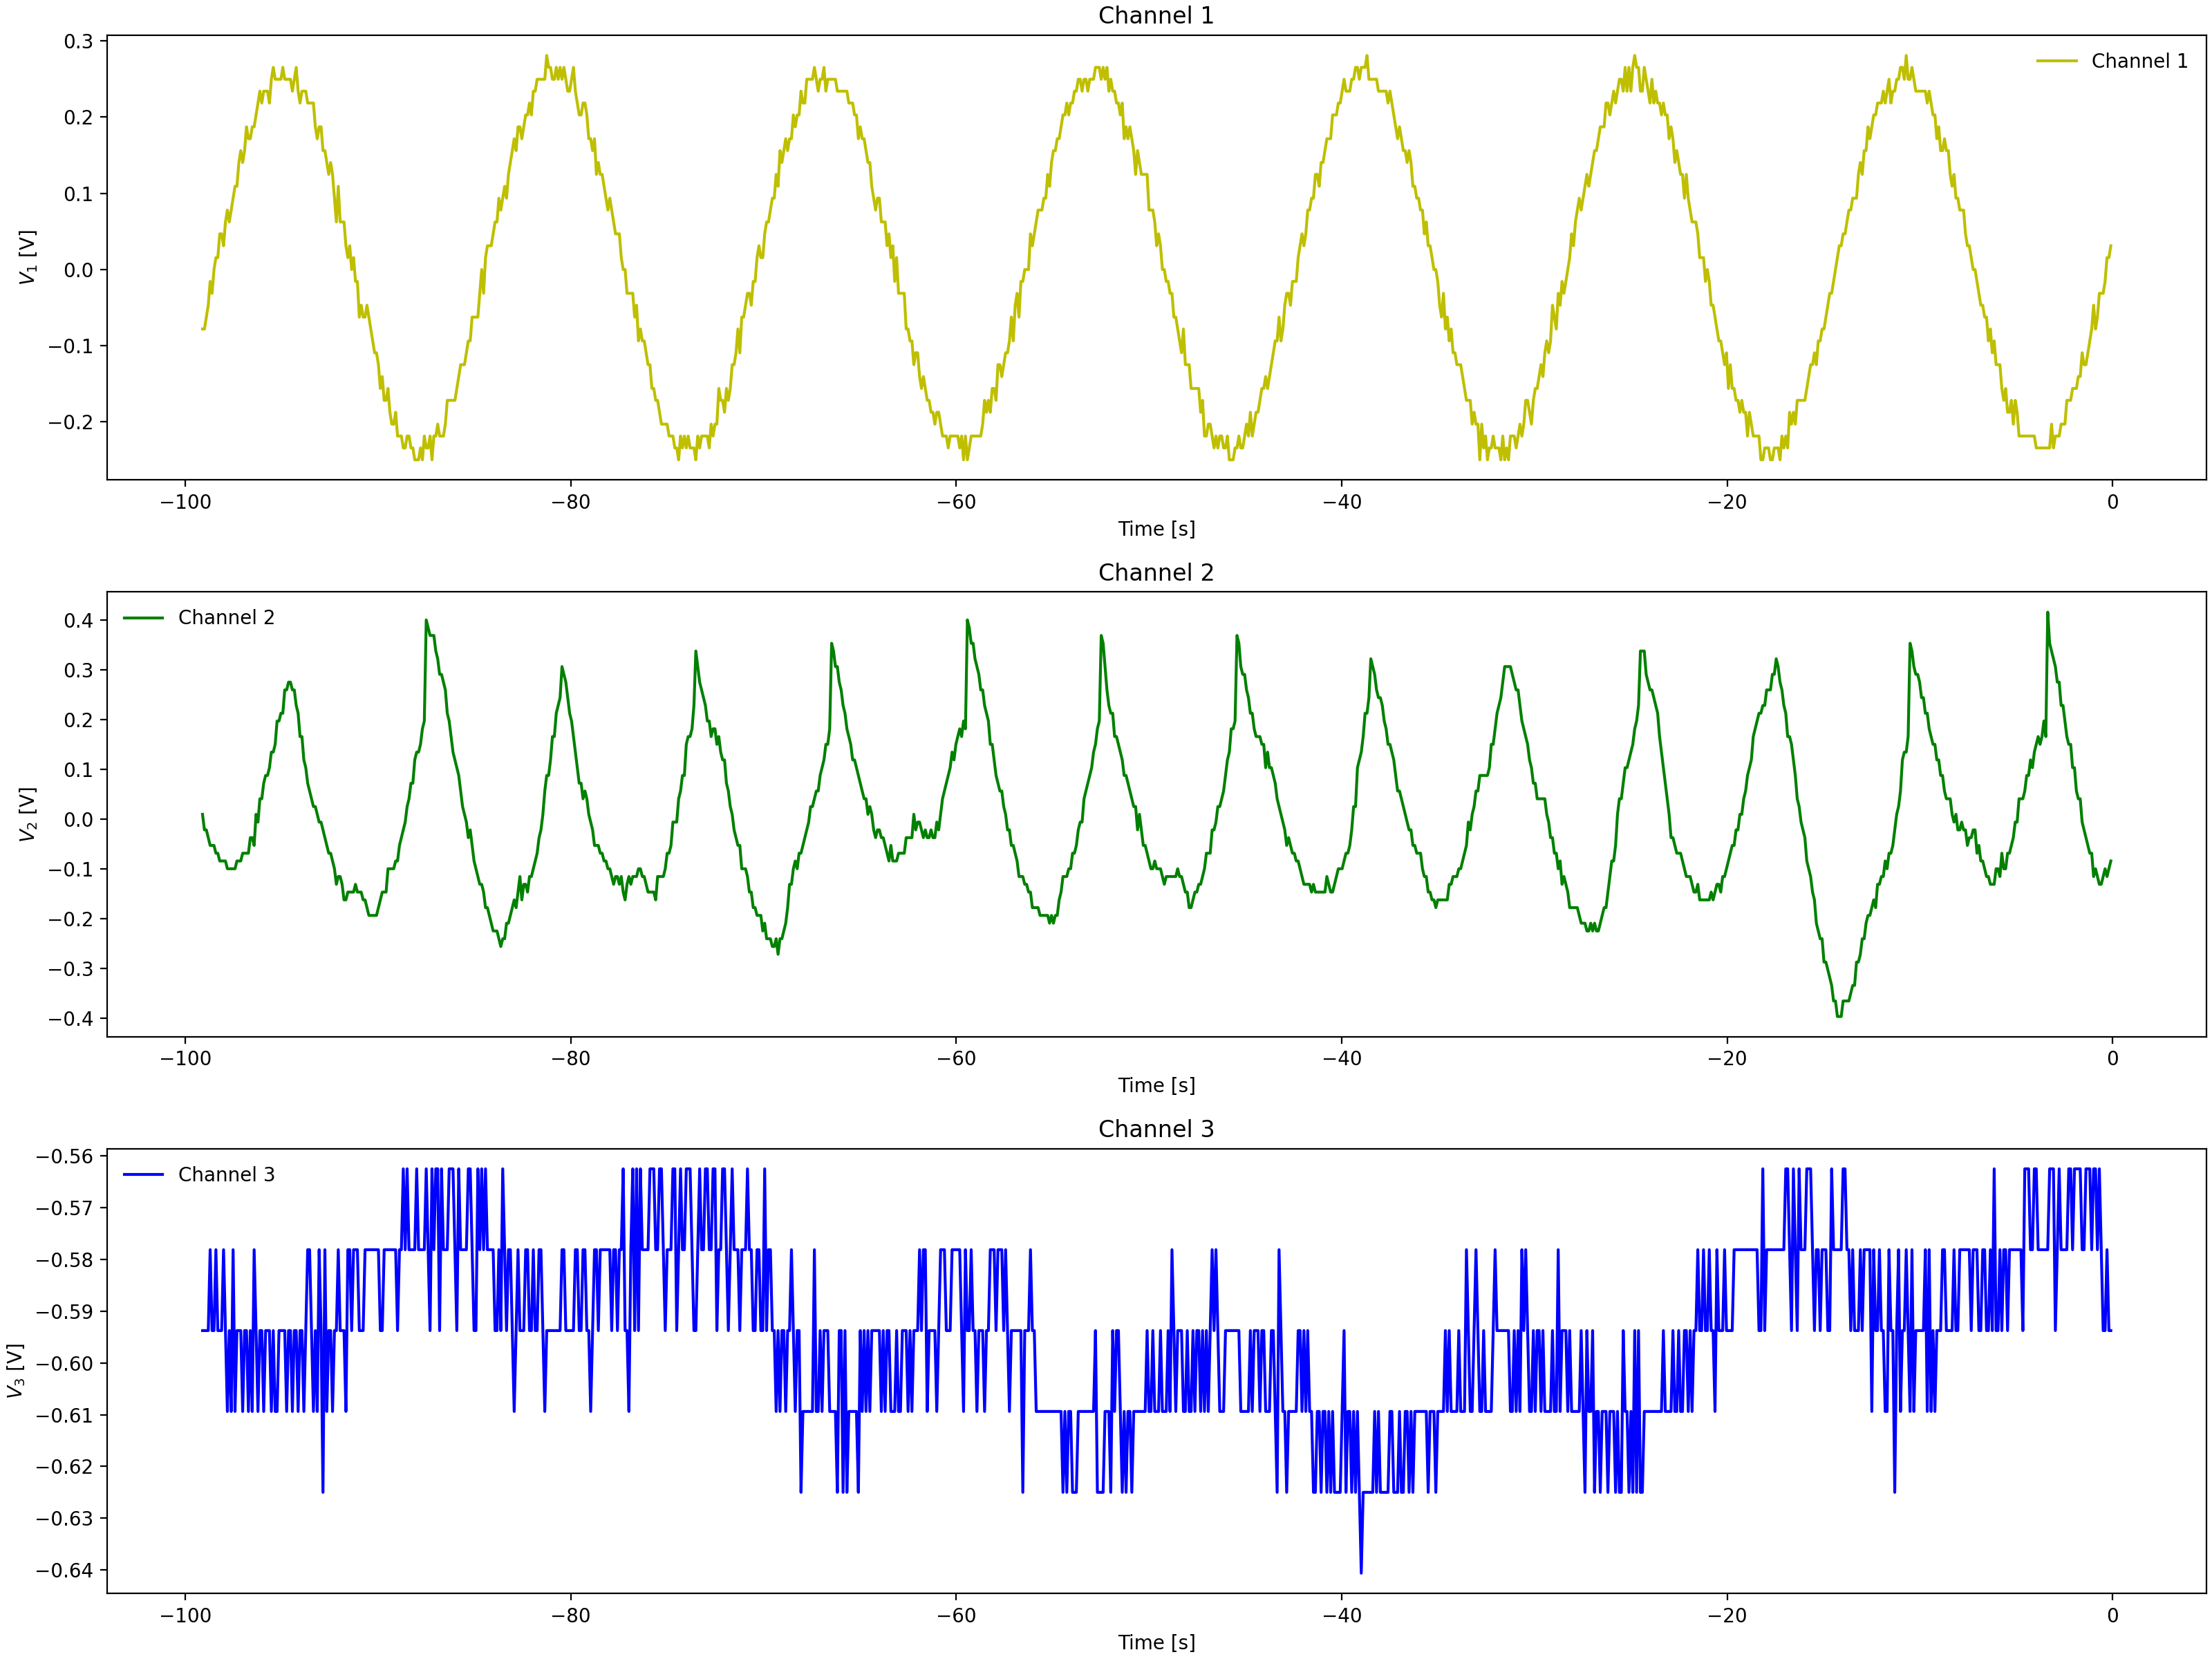

The file beside this chart, header and first rows:
Channel 1 Time, Channel 1 Voltage, Channel 2 Time, Channel 2 Voltage, Channel 3 Time, Channel 3 Voltage
-0.0992, 0.031, -0.0992, -0.05337, -0.0992, -0.5938
-0.1984, -0.00025, -0.1984, -0.02212, -0.1984, -0.6094
-0.2976, -0.00025, -0.2976, -0.02212, -0.2976, -0.625
-0.3968, 0.01537, -0.3968, -0.03775, -0.3968, -0.5938
-0.496, 0.01537, -0.496, -0.03775, -0.496, -0.5938
-0.5952, -0.0315, -0.5952, -0.03775, -0.5952, -0.6094
-0.6944, -0.06275, -0.6944, -0.03775, -0.6944, -0.5938
-0.7936, -0.0315, -0.7936, -0.02212, -0.7936, -0.5938
-0.8928, -0.0315, -0.8928, -0.0065, -0.8928, -0.625
-0.992, -0.07838, -0.992, 0.02475, -0.992, -0.6094
-1.091, -0.06275, -1.091, 0.02475, -1.091, -0.625
-1.19, -0.094, -1.19, 0.04038, -1.19, -0.6094
-1.29, -0.094, -1.29, 0.056, -1.29, -0.6094
-1.389, -0.094, -1.389, 0.056, -1.389, -0.5938
-1.488, -0.1096, -1.488, 0.056, -1.488, -0.5781
-1.587, -0.1096, -1.587, 0.056, -1.587, -0.6094
-1.686, -0.1253, -1.686, 0.07162, -1.686, -0.5781
-1.786, -0.1409, -1.786, 0.07162, -1.786, -0.6094
-1.885, -0.1721, -1.885, 0.07162, -1.885, -0.6094
-1.984, -0.1721, -1.984, 0.08725, -1.984, -0.5938
-2.083, -0.1565, -2.083, 0.08725, -2.083, -0.5938
-2.182, -0.1878, -2.182, 0.08725, -2.182, -0.6094
-2.282, -0.1878, -2.282, 0.1185, -2.282, -0.5938
-2.381, -0.2034, -2.381, 0.1185, -2.381, -0.6094
-2.48, -0.2034, -2.48, 0.1497, -2.48, -0.6094
-2.579, -0.2034, -2.579, 0.1497, -2.579, -0.6094
-2.678, -0.219, -2.678, 0.1966, -2.678, -0.5938
-2.778, -0.219, -2.778, 0.2279, -2.778, -0.5938
-2.877, -0.219, -2.877, 0.2435, -2.877, -0.5781
-2.976, -0.219, -2.976, 0.2747, -2.976, -0.5938
-3.075, -0.2346, -3.075, 0.306, -3.075, -0.6094
-3.174, -0.219, -3.174, 0.3216, -3.174, -0.5938
-3.274, -0.2346, -3.274, 0.3529, -3.274, -0.5938
-3.373, -0.2502, -3.373, 0.3685, -3.373, -0.5781
-3.472, -0.2346, -3.472, 0.3529, -3.472, -0.5938
-3.571, -0.2346, -3.571, 0.2279, -3.571, -0.6094
-3.67, -0.2346, -3.67, 0.2279, -3.67, -0.5781
-3.77, -0.2346, -3.77, 0.2122, -3.77, -0.5938
-3.869, -0.2502, -3.869, 0.181, -3.869, -0.5938
-3.968, -0.2346, -3.968, 0.1341, -3.968, -0.5938
-4.067, -0.219, -4.067, 0.1029, -4.067, -0.5781
-4.166, -0.2502, -4.166, 0.08725, -4.166, -0.5938
-4.266, -0.2346, -4.266, 0.07162, -4.266, -0.5938
-4.365, -0.2346, -4.365, 0.009125, -4.365, -0.5938
-4.464, -0.219, -4.464, 0.02475, -4.464, -0.5938
-4.563, -0.219, -4.563, -0.0065, -4.563, -0.5938
-4.662, -0.219, -4.662, -0.03775, -4.662, -0.5938
-4.762, -0.219, -4.762, -0.02212, -4.762, -0.5781
-4.861, -0.2034, -4.861, -0.069, -4.861, -0.5938
-4.96, -0.2034, -4.96, -0.1159, -4.96, -0.5938
-5.059, -0.1878, -5.059, -0.1003, -5.059, -0.5938
-5.158, -0.2034, -5.158, -0.1315, -5.158, -0.5938
-5.258, -0.2034, -5.258, -0.1315, -5.258, -0.5938
-5.357, -0.1721, -5.357, -0.1471, -5.357, -0.5938
-5.456, -0.1878, -5.456, -0.1784, -5.456, -0.5938
-5.555, -0.1565, -5.555, -0.194, -5.555, -0.5938
-5.654, -0.1565, -5.654, -0.194, -5.654, -0.5938
-5.754, -0.1565, -5.754, -0.2096, -5.754, -0.5938
-5.853, -0.1253, -5.853, -0.2409, -5.853, -0.5938
-5.952, -0.1253, -5.952, -0.2253, -5.952, -0.5781
... 939 more rows
